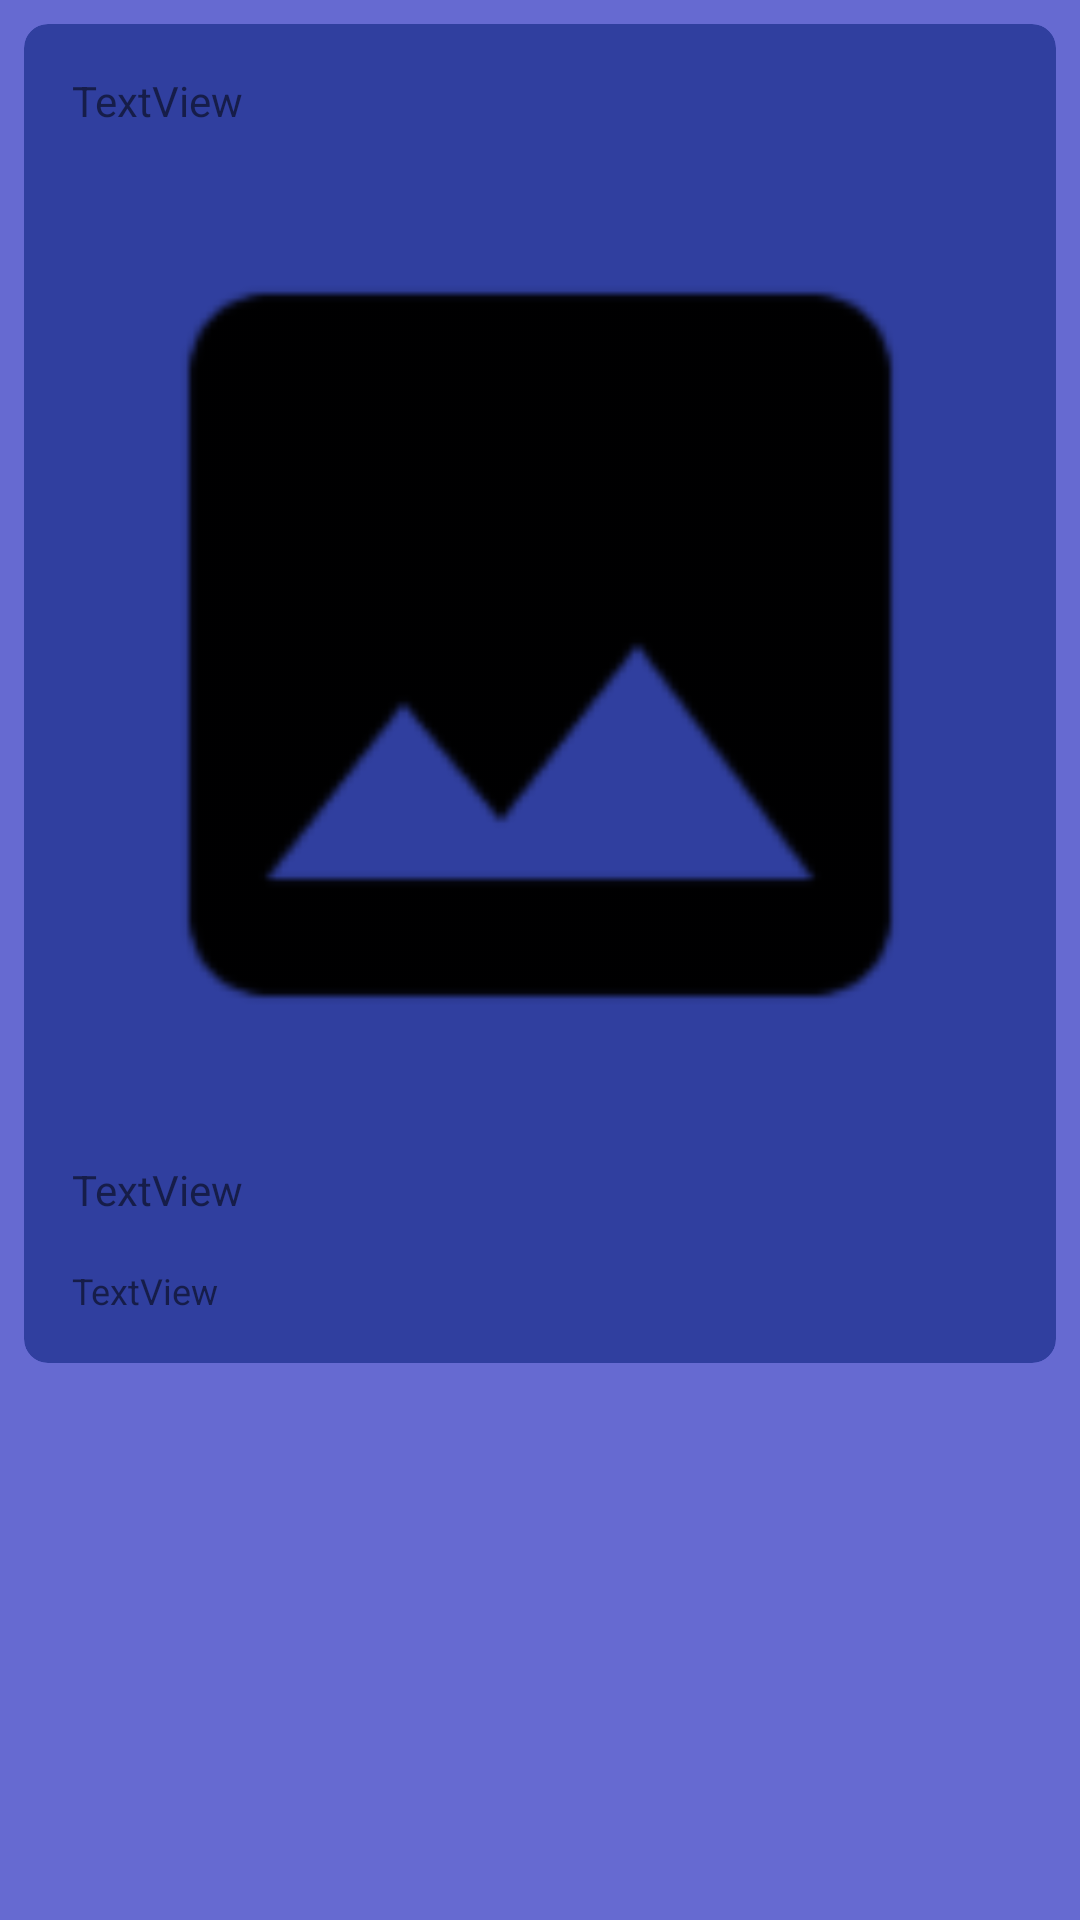

Here is an Android app screen rendered from its layout file. Give the layout XML and the strings, colors and styles it references.
<!-- AndroidManifest.xml: application theme Theme.FlickerBrowser.NoActionBar -->
<!-- res/layout/fragment_photo_details.xml -->
<?xml version="1.0" encoding="utf-8"?>
<ScrollView xmlns:android="http://schemas.android.com/apk/res/android"
    xmlns:tools="http://schemas.android.com/tools"
    android:layout_width="match_parent"
    android:layout_height="match_parent"
    xmlns:app="http://schemas.android.com/apk/res-auto"
    app:layout_behavior="@string/appbar_scrolling_view_behavior"
    tools:context=".PhotoDetailsFragment"
    android:padding="8dp"
    android:paddingBottom="16dp"
    >

    <androidx.cardview.widget.CardView
        android:layout_width="match_parent"
        android:layout_height="wrap_content"
        app:cardCornerRadius="8dp"
        app:contentPadding="8dp">

        <LinearLayout
            android:layout_width="match_parent"
            android:layout_height="wrap_content"
            android:orientation="vertical">

            <TextView
                android:id="@+id/photo_author"
                android:layout_width="match_parent"
                android:layout_height="wrap_content"
                android:layout_margin="8dp"
                android:text="TextView"/>

            <ImageView
                android:adjustViewBounds="true"
                android:id="@+id/photo_image"
                android:layout_width="match_parent"
                android:layout_height="wrap_content"
                android:layout_margin="8dp"
                android:scaleType="fitCenter"
                app:srcCompat="@drawable/placeholder"
                android:contentDescription="@string/browse_image_description" />

            <TextView
                android:id="@+id/photo_title"
                android:layout_width="match_parent"
                android:layout_height="wrap_content"
                android:layout_margin="8dp"
                android:text="TextView"/>

            <TextView
                android:id="@+id/photo_tags"
                android:layout_width="match_parent"
                android:layout_height="wrap_content"
                android:layout_margin="8dp"
                android:text="TextView"
                android:textSize="12sp"/>
        </LinearLayout>
    </androidx.cardview.widget.CardView>

</ScrollView>
<!-- resources referenced by this layout -->
<resources>
  <!-- drawable placeholder: png bitmap (drawable-hdpi, 855 bytes) -->
  <string name="browse_image_description">Downloaded flicker image</string>
  <style name="Theme.FlickerBrowser.NoActionBar">
          <item name="windowActionBar">false</item>
          <item name="windowNoTitle">true</item>
      </style>
</resources>
